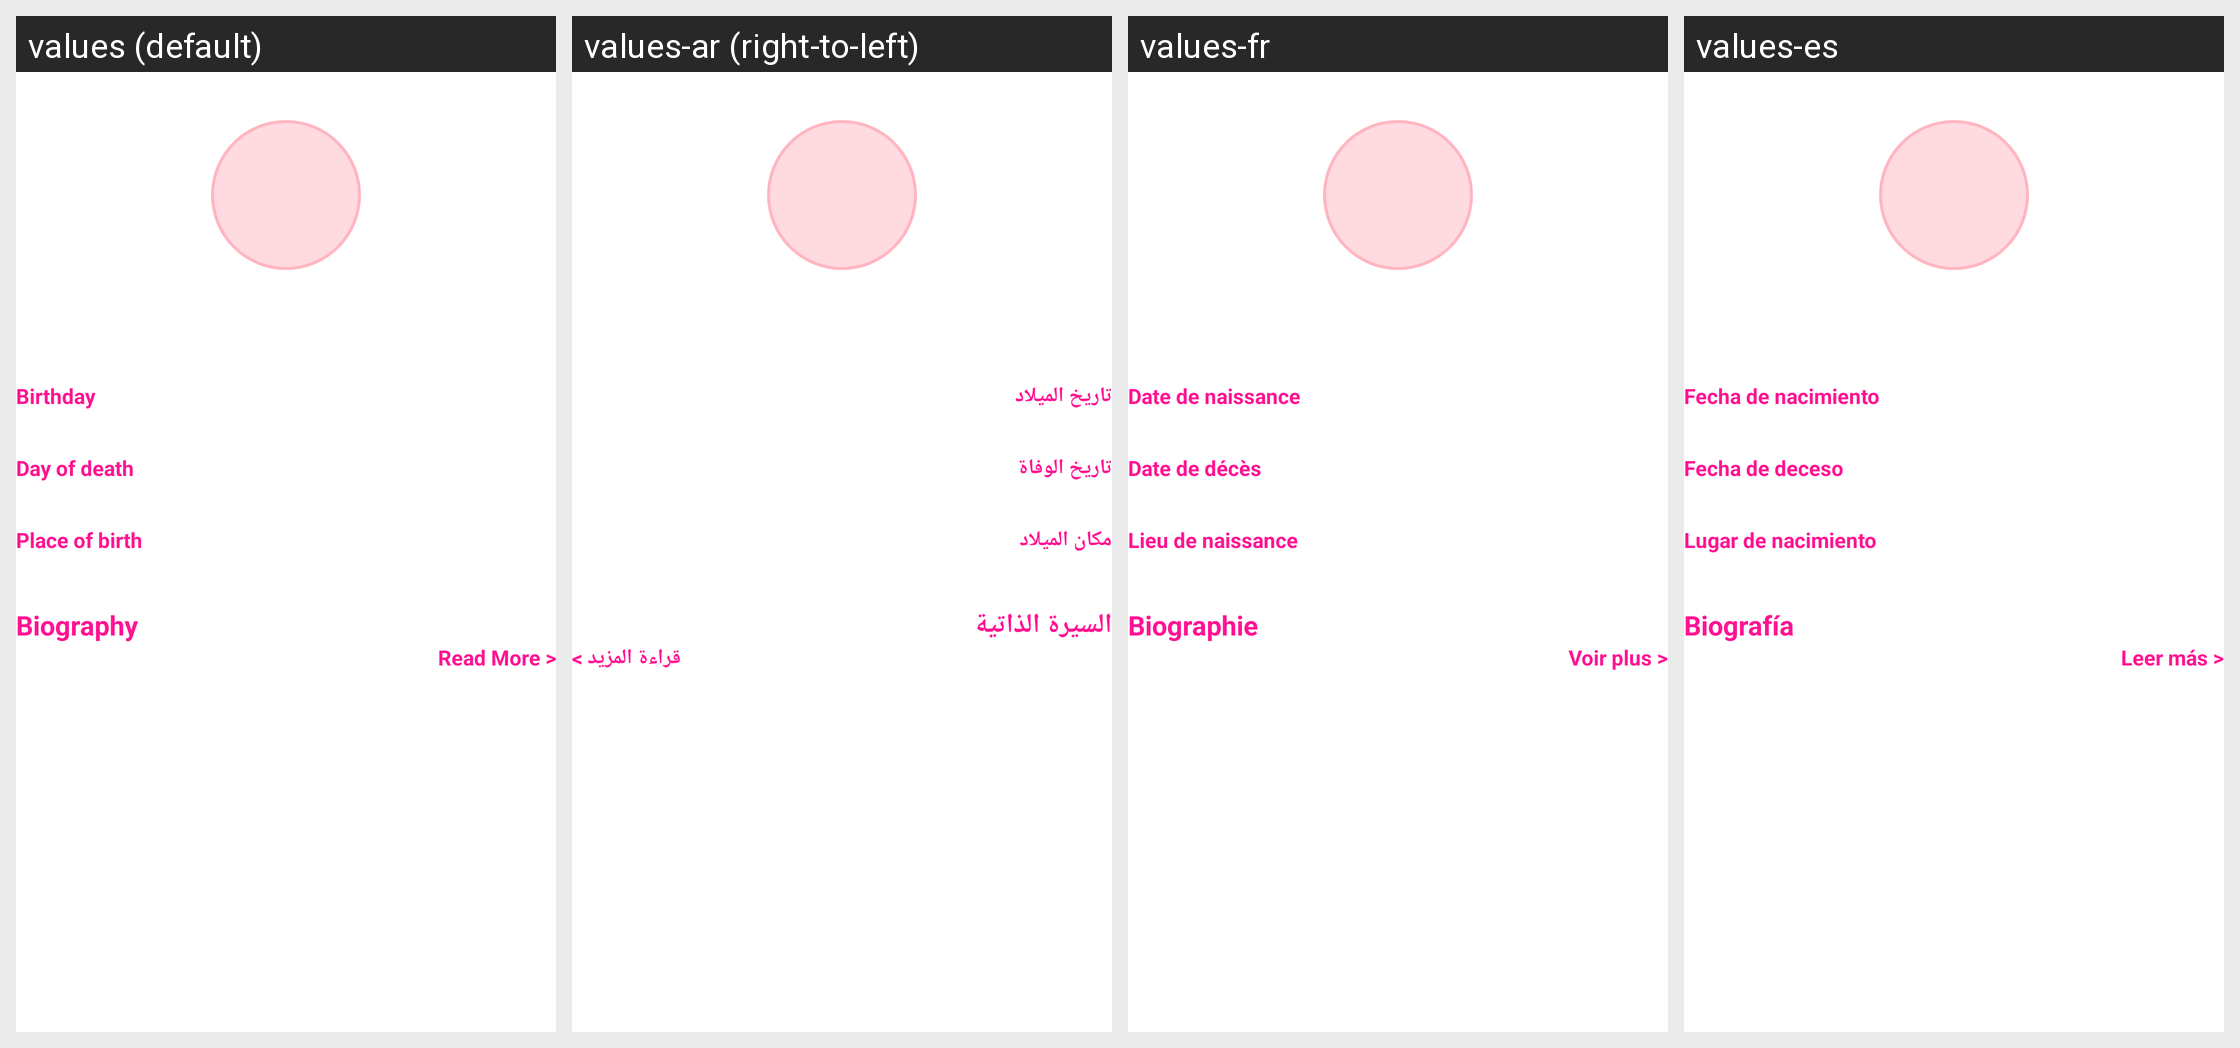

The same Android screen rendered under several of its app's locales, left to right. List the strings drawn on it with the default value and each locale's translation.
Android screen res/layout/header_people_mobile.xml rendered under 4 locales, left to right: values (default), values-ar (right-to-left), values-fr, values-es. Device: Nexus 5 (rendered at 1080×1920; each locale shown at half size, 540×960, under a caption strip naming it); theme Theme.MaterialComponents.DayNight.NoActionBar.
Other locales in the repository, not shown: values-de, values-it, values-pl.
Strings drawn on this screen, with the default value and each locale's value (text and hints the layout hard-codes, and strings that could not be matched under every locale, appear in the picture but are not listed):

people_birthday
  values: Birthday
  values-ar: تاريخ الميلاد
  values-fr: Date de naissance
  values-es: Fecha de nacimiento

people_deathday
  values: Day of death
  values-ar: تاريخ الوفاة
  values-fr: Date de décès
  values-es: Fecha de deceso

people_birthplace
  values: Place of birth
  values-ar: مكان الميلاد
  values-fr: Lieu de naissance
  values-es: Lugar de nacimiento

people_biography
  values: Biography
  values-ar: السيرة الذاتية
  values-fr: Biographie
  values-es: Biografía

people_read_more
  values: Read More >
  values-ar: قراءة المزيد >
  values-fr: Voir plus >
  values-es: Leer más >
